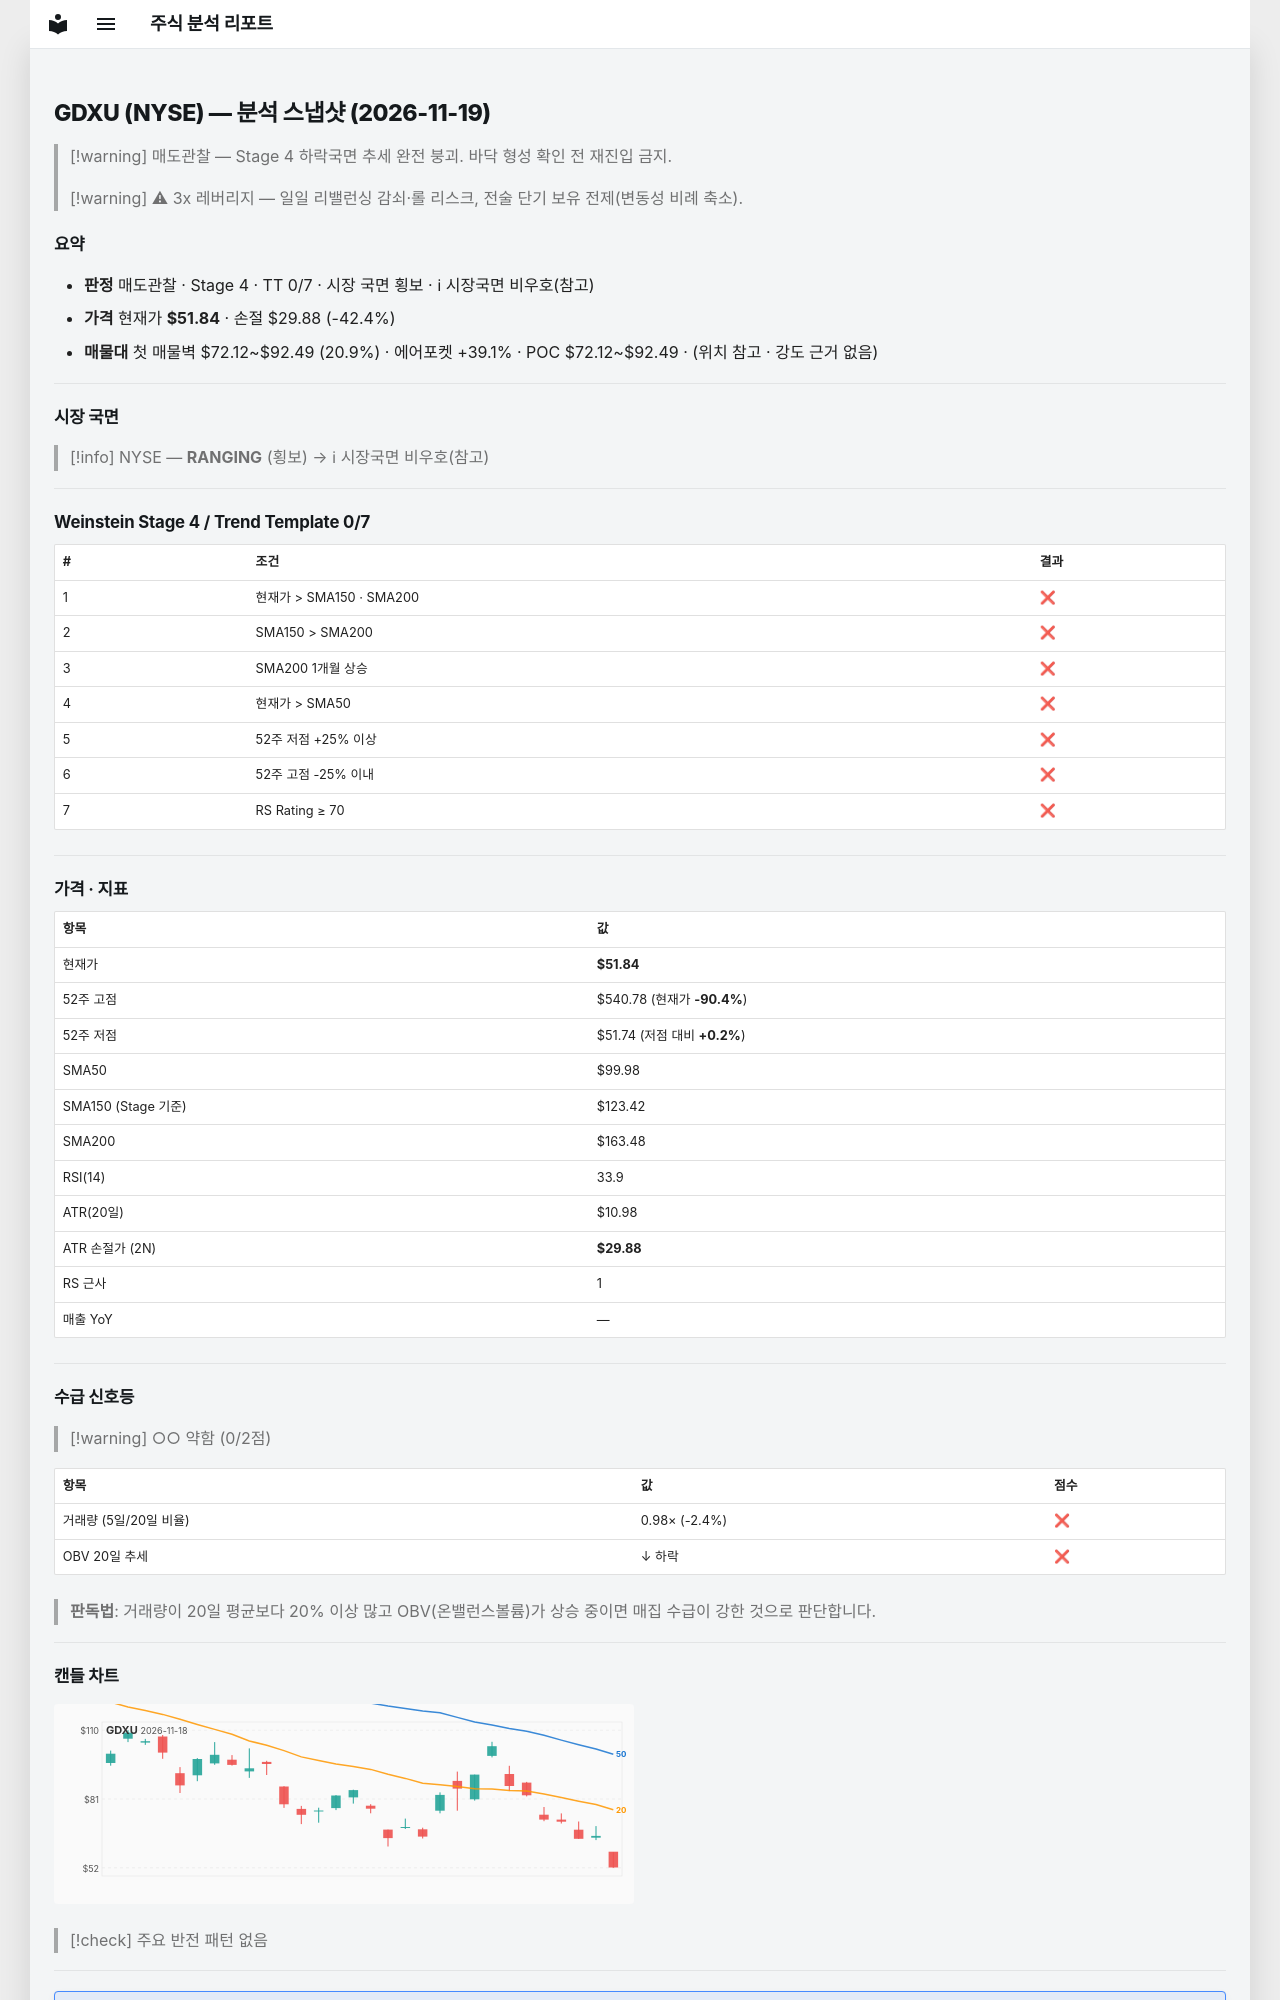

repository: soloandco/stock-reports · page: snapshots/GDXU-2026-11-19/index.html · generator: mkdocs

---
type: analysis-snapshot
title: GDXU 분석 스냅샷
ticker: GDXU
market: NYSE
created: 2026-11-19
updated: 2026-11-19
bar-date: 2026-11-18
verdict: 매도관찰
real-rr: 6.76
sma50-gap-pct: -48.1
weekly-position: 저항대아래
weekly-overhead-price: 200.30
weekly-overhead-pct: 286.4
stage: 4
trend-template-score: 0
tt-max: 7
ma-set: sma-50-150-200
price: 51.8400993347168
stop-price: 29.884610610113803
market-regime: RANGING
supply-demand-score: 0/2
supply-demand-label: 약함
status: tracking
tags:
  - stock-agent
  - watchlist
  - GDXU
  - analysis
related:
  - "[[analysis-template]]"
---

# GDXU (NYSE) — 분석 스냅샷 (2026-11-19)

> [!warning] 매도관찰 — Stage 4 하락국면
> 추세 완전 붕괴. 바닥 형성 확인 전 재진입 금지.

> [!warning] ⚠ 3x 레버리지 — 일일 리밸런싱 감쇠·롤 리스크, 전술 단기 보유 전제(변동성 비례 축소).

## 요약

- **판정** 매도관찰 · Stage 4 · TT 0/7 · 시장 국면 횡보 · ℹ 시장국면 비우호(참고)
- **가격** 현재가 **$51.84** · 손절 $29.88 (-42.4%)
- **매물대** 첫 매물벽 $72.12~$92.49 (20.9%) · 에어포켓 +39.1% · POC $72.12~$92.49 · (위치 참고 · 강도 근거 없음)

---

## 시장 국면

> [!info] NYSE — **RANGING** (횡보) → ℹ 시장국면 비우호(참고)

---

## Weinstein Stage 4 / Trend Template 0/7

| # | 조건 | 결과 |
|---|------|------|
| 1 | 현재가 > SMA150 · SMA200 | ❌ |
| 2 | SMA150 > SMA200 | ❌ |
| 3 | SMA200 1개월 상승 | ❌ |
| 4 | 현재가 > SMA50 | ❌ |
| 5 | 52주 저점 +25% 이상 | ❌ |
| 6 | 52주 고점 -25% 이내 | ❌ |
| 7 | RS Rating ≥ 70 | ❌ |

---

## 가격 · 지표

| 항목 | 값 |
|------|---|
| 현재가 | **$51.84** |
| 52주 고점 | $540.78 (현재가 **-90.4%**) |
| 52주 저점 | $51.74 (저점 대비 **+0.2%**) |
| SMA50 | $99.98 |
| SMA150 (Stage 기준) | $123.42 |
| SMA200 | $163.48 |
| RSI(14) | 33.9 |
| ATR(20일) | $10.98 |
| ATR 손절가 (2N) | **$29.88** |
| RS 근사 | 1 |
| 매출 YoY | — |

---
## 수급 신호등

> [!warning] ○○ 약함 (0/2점)

| 항목 | 값 | 점수 |
|------|------|------|
| 거래량 (5일/20일 비율) | 0.98× (-2.4%) | ❌ |
| OBV 20일 추세 | ↓ 하락 | ❌ |

> **판독법**: 거래량이 20일 평균보다 20% 이상 많고 OBV(온밸런스볼륨)가 상승 중이면 매집 수급이 강한 것으로 판단합니다.

---
